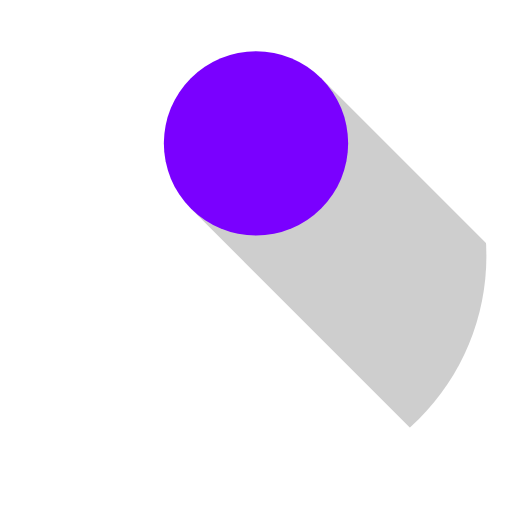
t = 0.00 s
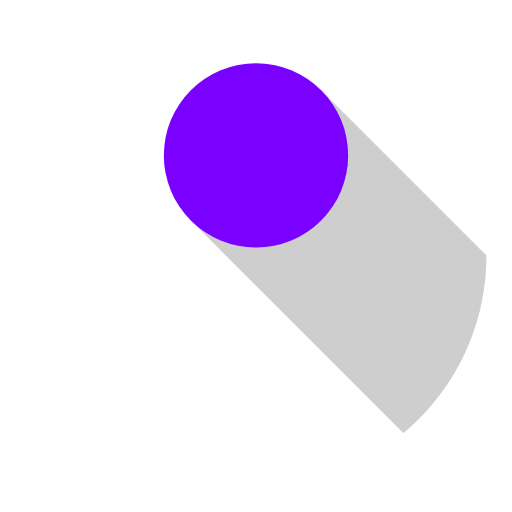
t = 0.13 s
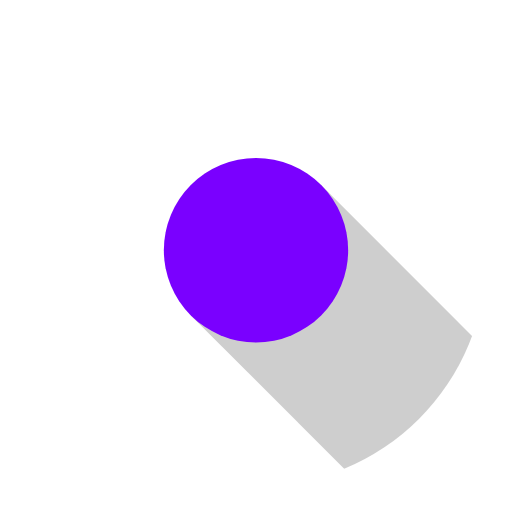
t = 0.38 s
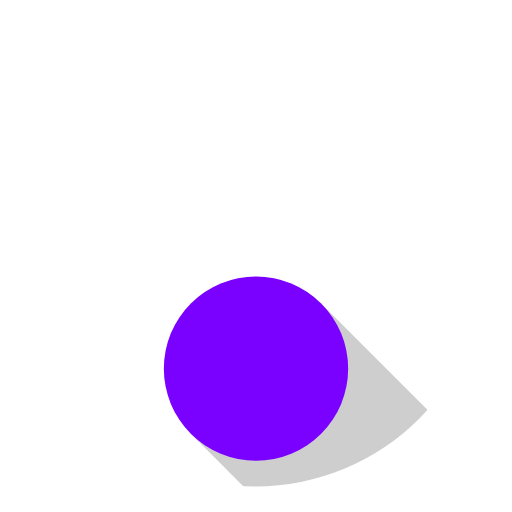
t = 0.50 s
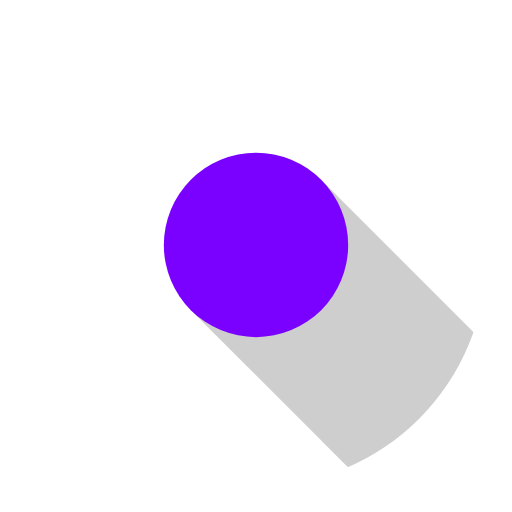
t = 0.63 s
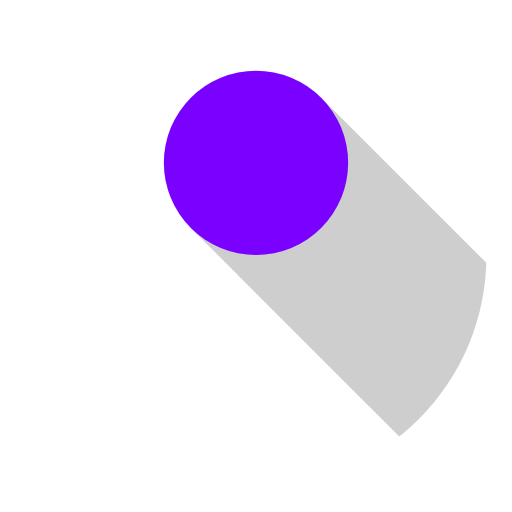
t = 0.88 s

The animated SVG that drew these frames (rendered in a browser with its animation timeline set to each time). Animation: 2 SMIL elements (animate=2); one cycle of 1.00 s, repeats indefinitely.

<svg width="200px"  height="200px"  xmlns="http://www.w3.org/2000/svg" viewBox="0 0 100 100" preserveAspectRatio="xMidYMid" class="lds-flat-ball" style="background: none;"><defs><mask ng-attr-id="{{config.mid}}" id="lds-flat-ball-mask-df4a6f8defe52"><circle cx="50" cy="50" r="45" fill="#fff"></circle></mask></defs><circle cx="50" cy="50" r="45" ng-attr-fill="{{config.base}}" fill="#ffffff"></circle><path ng-attr-fill="{{config.dark}}" mask="url(#lds-flat-ball-mask-df4a6f8defe52)" fill="rgb(206, 206, 206)" d="M 37.2721 72.2761 L 62.7279 46.8202 L 162.728 146.82 L 137.272 172.276 Z"><animate attributeName="d" calcMode="spline" values="M 37.27207793864214 40.72792206135786 L 62.72792206135786 15.272077938642143 L 162.72792206135784 115.27207793864214 L 137.27207793864216 140.72792206135784 Z;M 37.27207793864214 84.72792206135786 L 62.72792206135786 59.27207793864214 L 162.72792206135784 159.27207793864216 L 137.27207793864216 184.72792206135784 Z;M 37.27207793864214 40.72792206135786 L 62.72792206135786 15.272077938642143 L 162.72792206135784 115.27207793864214 L 137.27207793864216 140.72792206135784 Z" keyTimes="0;0.5;1" dur="1" keySplines="0.45 0 0.9 0.55;0 0.45 0.55 0.9" begin="0s" repeatCount="indefinite"></animate></path><circle cx="50" ng-attr-cy="{{config.cy}}" ng-attr-r="{{config.radius}}" ng-attr-fill="{{config.color}}" cy="59.5482" r="18" fill="#7a00ff"><animate attributeName="cy" calcMode="spline" values="28;72;28" keyTimes="0;0.5;1" dur="1" keySplines="0.45 0 0.9 0.55;0 0.45 0.55 0.9" begin="0s" repeatCount="indefinite"></animate></circle></svg>
